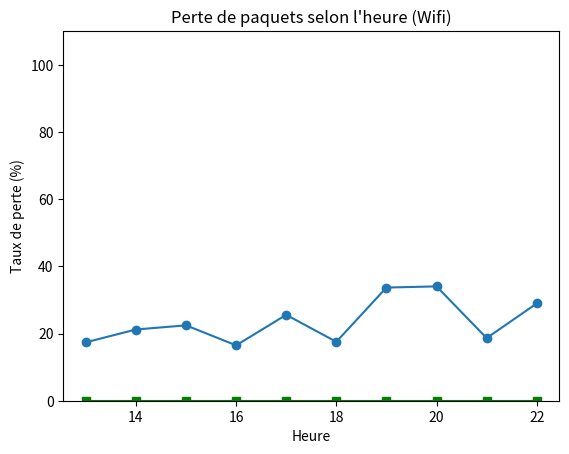

Here is the Python script that generated this plot:
import matplotlib.pyplot as plt 
import numpy as np


# Heures testées
heures = [13, 14, 15, 16, 17, 18, 19, 20, 21, 22]

# Pour chaque heure : RTT moyen extrait du fichier (ou None si 100% de pertes)
rtt_aves = [17.385, 21.197, 22.434, 16.480, 25.563, 17.533, 33.681, 34.029, 18.641, 28.949]

# Taux de perte de paquets (%)
loss = [0,0,0,0,0,0,0,0,0,0]

# On ignore None pour la courbe RTT
heures_valides = [heures[i] for i in range(len(rtt_aves)) if rtt_aves[i] is not None]
rtt_valides = [rtt for rtt in rtt_aves if rtt is not None]

plt.plot(heures_valides, rtt_valides, marker='o')
plt.xlabel('Heure')
plt.ylabel('RTT moyen (ms)')
plt.title('Évolution du RTT moyen par heure (Wifi)')
plt.grid()
plt.show()

plt.plot(heures, loss, 'gs-', label='Perte %')
plt.xlabel('Heure')
plt.ylabel('Taux de perte (%)')
plt.title('Perte de paquets selon l\'heure (Wifi)')
plt.ylim(0, 110)
plt.grid()
plt.show()